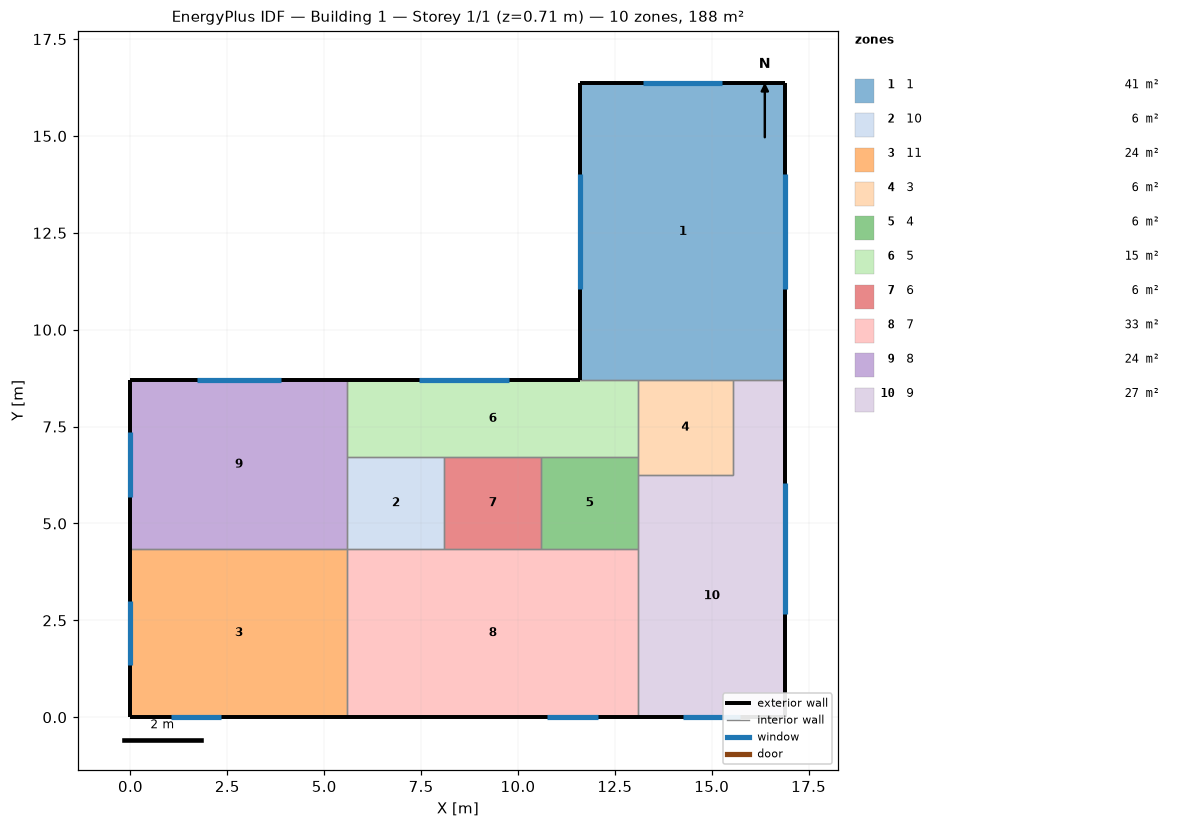
=== STOREY PLAN SPEC (per zone: floor XY polygon, exterior-wall plan segments, windows/doors) ===
zone 1: 1  (40.5 m²)
  floor: (16.90, 16.36) (16.90, 8.70) (11.61, 8.70) (11.61, 16.36)
  exterior wall: (11.61, 16.36) – (11.61, 8.70)  [7.7 m]
    window: (11.61, 14.01) – (11.61, 11.05)  [2.8 m²]
  exterior wall: (16.90, 16.36) – (11.61, 16.36)  [5.3 m]
    window: (15.28, 16.36) – (13.23, 16.36)  [2.0 m²]
  exterior wall: (16.90, 8.70) – (16.90, 16.36)  [7.7 m]
    window: (16.90, 11.05) – (16.90, 14.01)  [2.8 m²]
  interior walls: 3
zone 2: 10  (5.9 m²)
  floor: (8.10, 6.71) (8.10, 4.35) (5.60, 4.35) (5.60, 6.71)
  interior walls: 4
zone 3: 11  (24.4 m²)
  floor: (5.60, 4.35) (5.60, 0.00) (0.00, 0.00) (0.00, 4.35)
  exterior wall: (0.00, 4.35) – (0.00, 0.00)  [4.3 m]
    window: (0.00, 3.01) – (0.00, 1.34)  [1.6 m²]
  exterior wall: (0.00, 0.00) – (3.37, 0.00)  [3.4 m]
    window: (1.04, 0.00) – (2.33, 0.00)  [1.2 m²]
  exterior wall: (3.37, 0.00) – (5.60, 0.00)  [2.2 m]
  interior walls: 3
zone 4: 3  (6.0 m²)
  floor: (15.54, 8.70) (15.54, 6.26) (13.10, 6.26) (13.10, 8.70)
  interior walls: 5
zone 5: 4  (5.9 m²)
  floor: (13.10, 6.71) (13.10, 4.35) (10.60, 4.35) (10.60, 6.71)
  interior walls: 5
zone 6: 5  (14.9 m²)
  floor: (13.10, 8.70) (13.10, 6.71) (5.60, 6.71) (5.60, 8.70)
  exterior wall: (11.61, 8.70) – (5.60, 8.70)  [6.0 m]
    window: (9.77, 8.70) – (7.44, 8.70)  [2.2 m²]
  interior walls: 6
zone 7: 6  (5.9 m²)
  floor: (10.60, 6.71) (10.60, 4.35) (8.10, 4.35) (8.10, 6.71)
  interior walls: 4
zone 8: 7  (32.6 m²)
  floor: (13.10, 4.35) (13.10, 0.00) (5.60, 0.00) (5.60, 4.35)
  exterior wall: (5.60, 0.00) – (9.72, 0.00)  [4.1 m]
  exterior wall: (9.72, 0.00) – (13.10, 0.00)  [3.4 m]
    window: (10.76, 0.00) – (12.06, 0.00)  [1.2 m²]
  interior walls: 6
zone 9: 8  (24.4 m²)
  floor: (5.60, 8.70) (5.60, 4.35) (0.00, 4.35) (0.00, 8.70)
  exterior wall: (5.60, 8.70) – (0.00, 8.70)  [5.6 m]
    window: (3.88, 8.70) – (1.72, 8.70)  [2.1 m²]
  exterior wall: (0.00, 8.70) – (0.00, 4.35)  [4.3 m]
    window: (0.00, 7.36) – (0.00, 5.69)  [1.6 m²]
  interior walls: 3
zone 10: 9  (27.1 m²)
  floor: (16.90, 6.26) (16.90, 0.00) (13.10, 0.00) (13.10, 6.26)
  floor: (16.90, 8.70) (16.90, 6.26) (15.54, 6.26) (15.54, 8.70)
  exterior wall: (16.90, 0.00) – (16.90, 8.70)  [8.7 m]
    window: (16.90, 2.67) – (16.90, 6.03)  [3.2 m²]
  exterior wall: (13.10, 0.00) – (16.90, 0.00)  [3.8 m]
    window: (14.27, 0.00) – (15.73, 0.00)  [1.4 m²]
  interior walls: 5

=== DERIVED (storey summary) ===
Building: Building 1
Storey: 1 of 1  (floor level z = 0.71 m)
Storey gross floor area: 187.6 m²
Zones on this storey: 10
  - 1: floor 40.5 m²; exterior wall 20.6 m (59.2 m²); 3 window(s) 7.6 m²; WWR 12.9%
  - 10: floor 5.9 m²
  - 11: floor 24.4 m²; exterior wall 9.9 m (23.7 m²); 2 window(s) 2.9 m²; WWR 12.0%
  - 3: floor 6.0 m²
  - 4: floor 5.9 m²
  - 5: floor 14.9 m²; exterior wall 6.0 m (17.2 m²); 1 window(s) 2.2 m²; WWR 12.9%
  - 6: floor 5.9 m²
  - 7: floor 32.6 m²; exterior wall 7.5 m (12.6 m²); 1 window(s) 1.2 m²; WWR 9.9%
  - 8: floor 24.4 m²; exterior wall 9.9 m (28.6 m²); 2 window(s) 3.7 m²; WWR 12.9%
  - 9: floor 27.1 m²; exterior wall 12.5 m (35.9 m²); 2 window(s) 4.6 m²; WWR 12.9%
Zone adjacency (shared interzone walls):
  - 1 ↔ 3
  - 1 ↔ 5
  - 1 ↔ 9
  - 10 ↔ 5
  - 10 ↔ 6
  - 10 ↔ 7
  - 10 ↔ 8
  - 11 ↔ 7
  - 11 ↔ 8
  - 3 ↔ 4
  - 3 ↔ 5
  - 3 ↔ 9
  - 4 ↔ 5
  - 4 ↔ 6
  - 4 ↔ 7
  - 4 ↔ 9
  - 5 ↔ 6
  - 5 ↔ 8
  - 6 ↔ 7
  - 7 ↔ 9